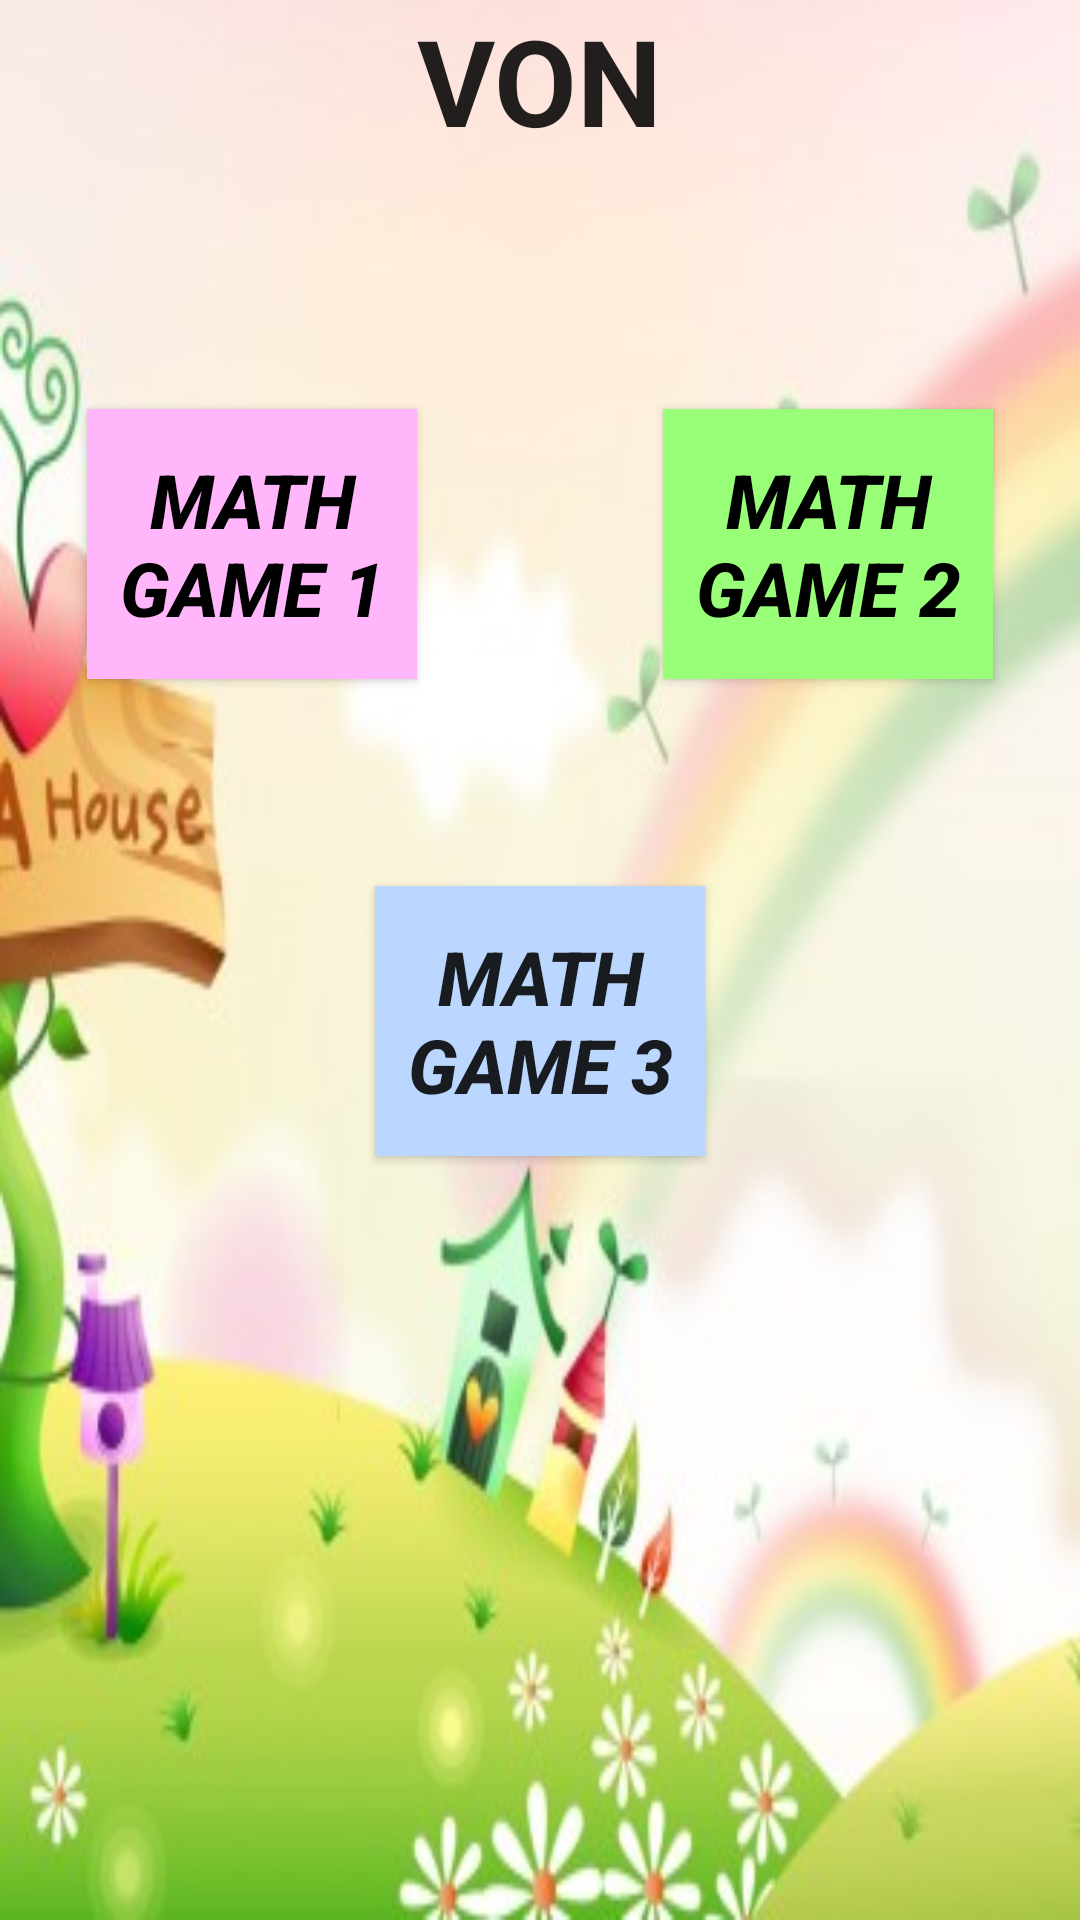

Reconstruct the res/layout file that produces this screen, plus the resources it refers to.
<!-- AndroidManifest.xml: application theme AppTheme -->
<!-- res/layout/games_window.xml -->
<?xml version="1.0" encoding="utf-8"?>
<RelativeLayout xmlns:android="http://schemas.android.com/apk/res/android"
    xmlns:app="http://schemas.android.com/apk/res-auto"
    xmlns:tools="http://schemas.android.com/tools"
    android:layout_width="fill_parent"
    android:layout_height="fill_parent"
    android:paddingBottom="@dimen/activity_vertical_margin"
    android:paddingLeft="@dimen/activity_horizontal_margin"
    android:paddingRight="@dimen/activity_horizontal_margin"
    android:paddingTop="@dimen/activity_vertical_margin"
    android:background="@drawable/jy"
    android:id="@+id/game_window">
    







    <TextView
        android:layout_width="wrap_content"
        android:layout_height="wrap_content"
        android:textAppearance="?android:attr/textAppearanceLarge"
        android:text="VON"
        android:id="@+id/textView4"
        android:layout_alignParentTop="true"
        android:layout_centerHorizontal="true"
        android:textSize="40dp"
        android:textStyle="bold" />

    <Button
        android:layout_width="110dp"
        android:layout_height="90dp"
        android:text="Math Game 1"
        android:id="@+id/mathbutton1"
        android:layout_marginTop="83dp"
        android:textSize="25dp"
        android:textStyle="bold|italic"
        android:textColorHighlight="#ff38bbff"
        android:clickable="true"
        android:background="#ffffb6fb"
        android:layout_below="@+id/textView4"
        android:layout_toLeftOf="@+id/textView4"
        android:layout_toStartOf="@+id/textView4"
        android:textColor="#ff000000" />

    <Button
        android:layout_width="110dp"
        android:layout_height="90dp"
        android:text="Math Game 2"
        android:id="@+id/leaderbtn"
        android:background="#ff99ff79"
        android:clickable="true"
        android:textStyle="bold|italic"
        android:textSize="25dp"
        android:layout_alignTop="@+id/mathbutton1"
        android:layout_toRightOf="@+id/textView4"
        android:layout_toEndOf="@+id/textView4"
        android:textColor="#ff000000" />

    <Button
        android:layout_width="110dp"
        android:layout_height="90dp"
        android:text="Math Game 3"
        android:id="@+id/gamebtn3"
        android:layout_below="@+id/mathbutton1"
        android:layout_centerHorizontal="true"
        android:layout_marginTop="69dp"
        android:background="#ffbbd7ff"
        android:textStyle="bold|italic"
        android:textSize="25dp"
        />


</RelativeLayout>
<!-- resources referenced by this layout -->
<resources>
  <!-- drawable jy: jpg bitmap (drawable, 21397 bytes) -->
  <string name="appbar_scrolling_view_behavior" />
  <style name="AppTheme" parent="Theme.AppCompat.Light.DarkActionBar">
          
          <item name="colorPrimary">@color/colorPrimary</item>
          <item name="colorPrimaryDark">@color/colorPrimaryDark</item>
          <item name="colorAccent">@color/colorAccent</item>
      </style>
  <color name="colorPrimary">#12B1FF</color>
  <color name="colorPrimaryDark">#12B1FF</color>
  <color name="colorAccent">#FF4081</color>
</resources>
